Labelled photos from "dataset", an image-classification folder in seba-bs22/Proyecto-Final-DecklyBuy-TCG-. The possible labels are: damaged, heavily played, invalid card, lightly played, mint, moderately played, near mint, not card.

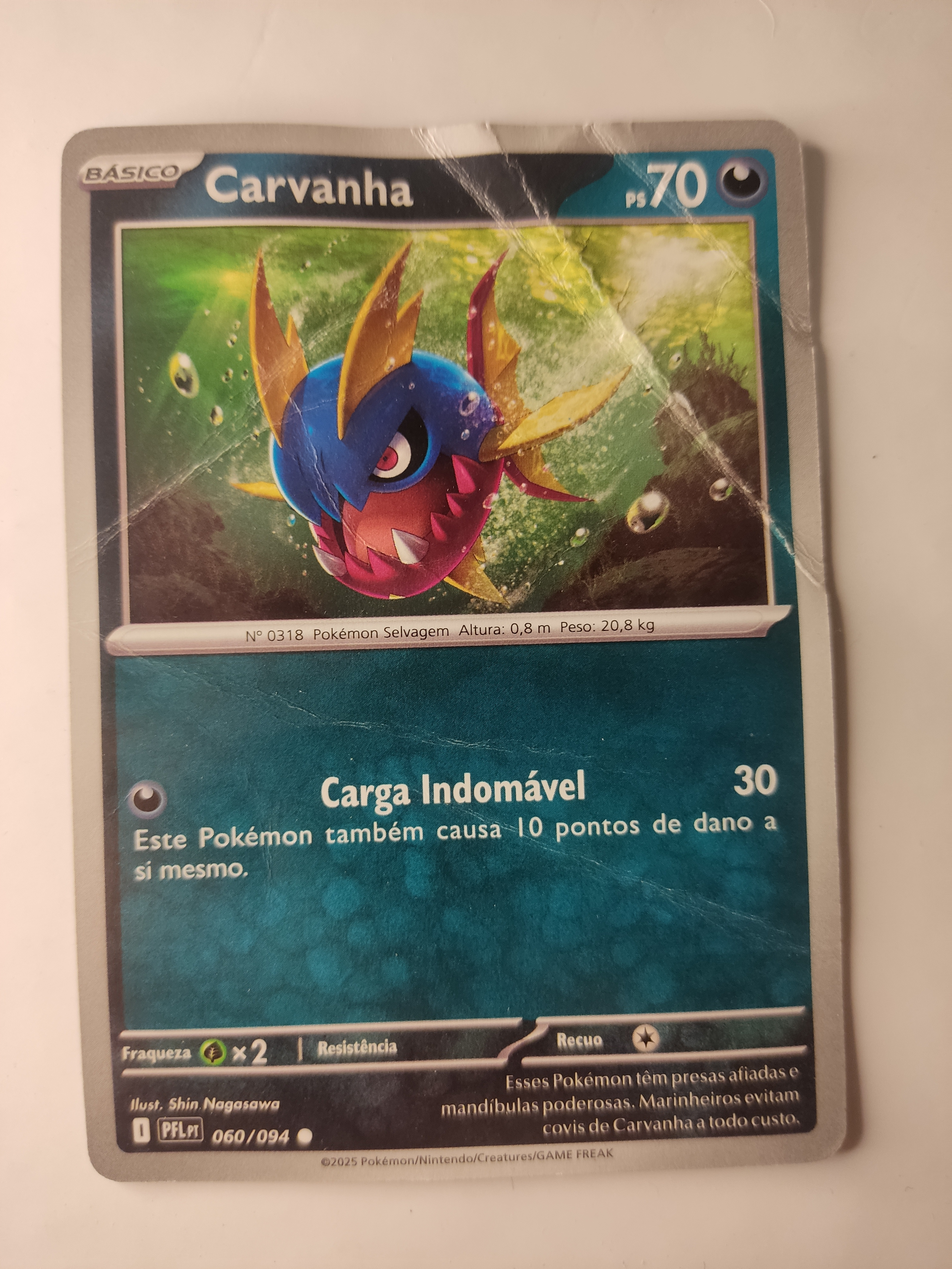
Label: damaged

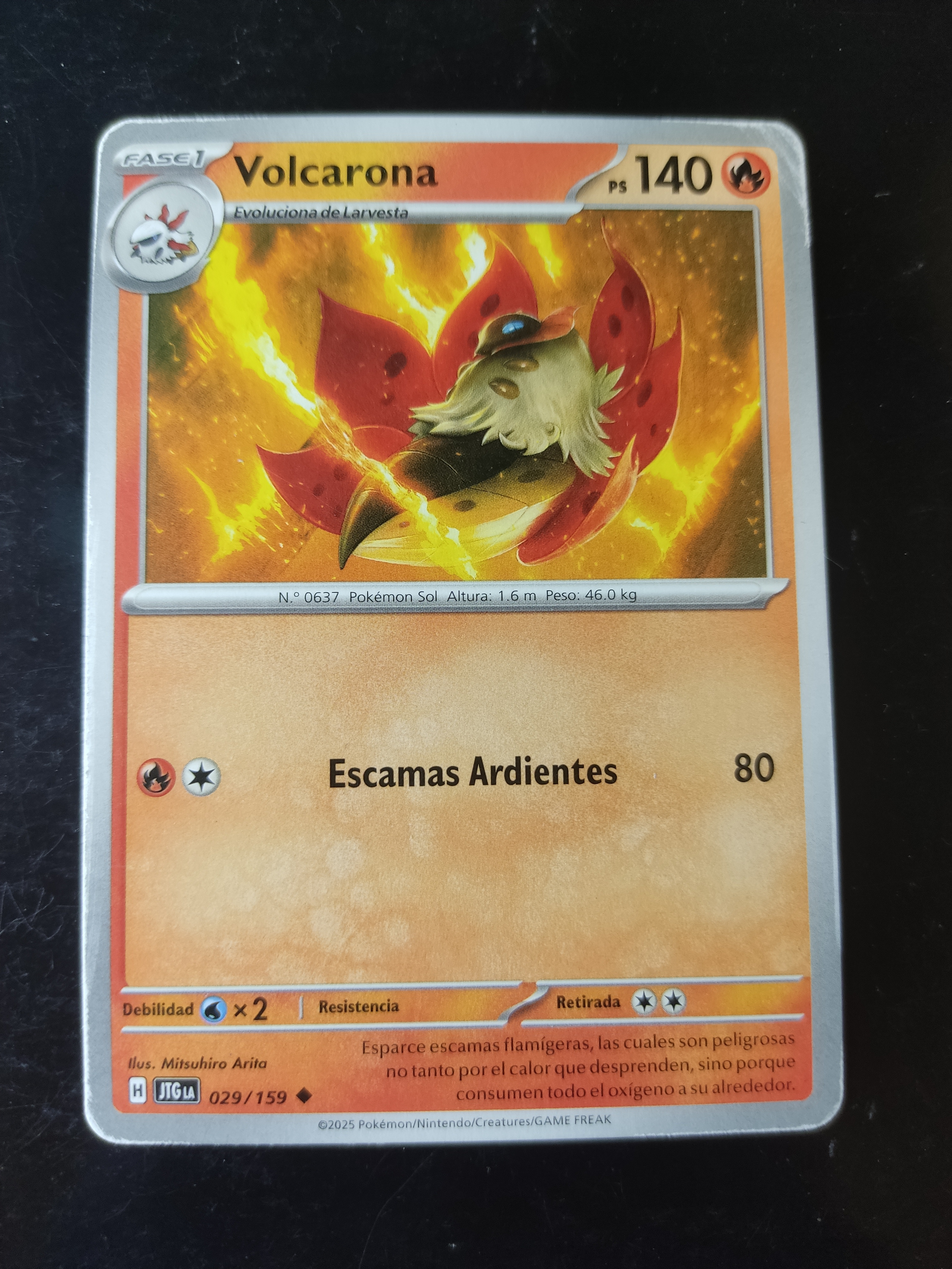
Label: moderately played

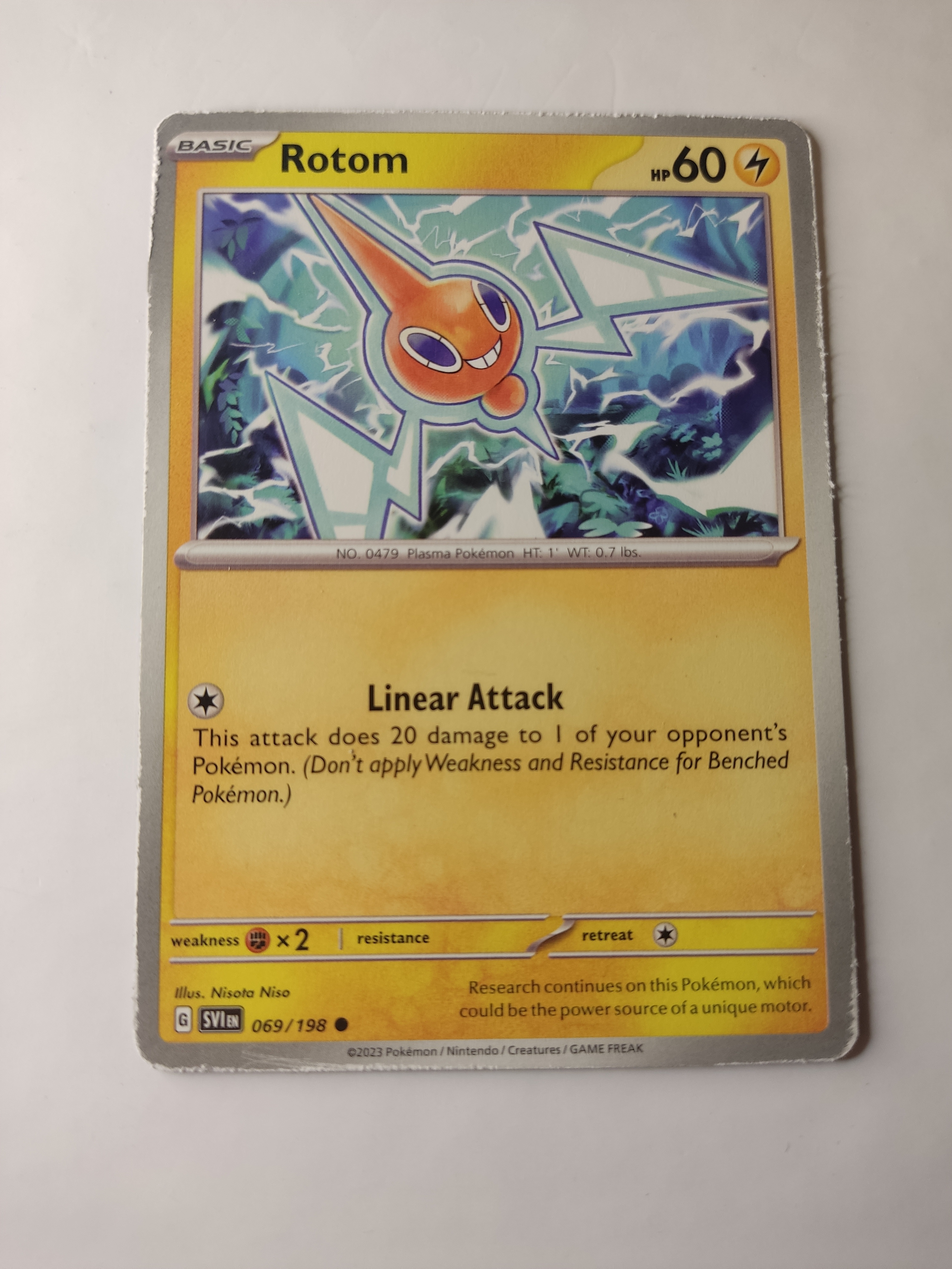
Label: heavily played

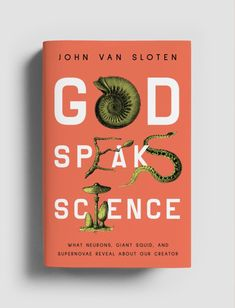
Label: not card

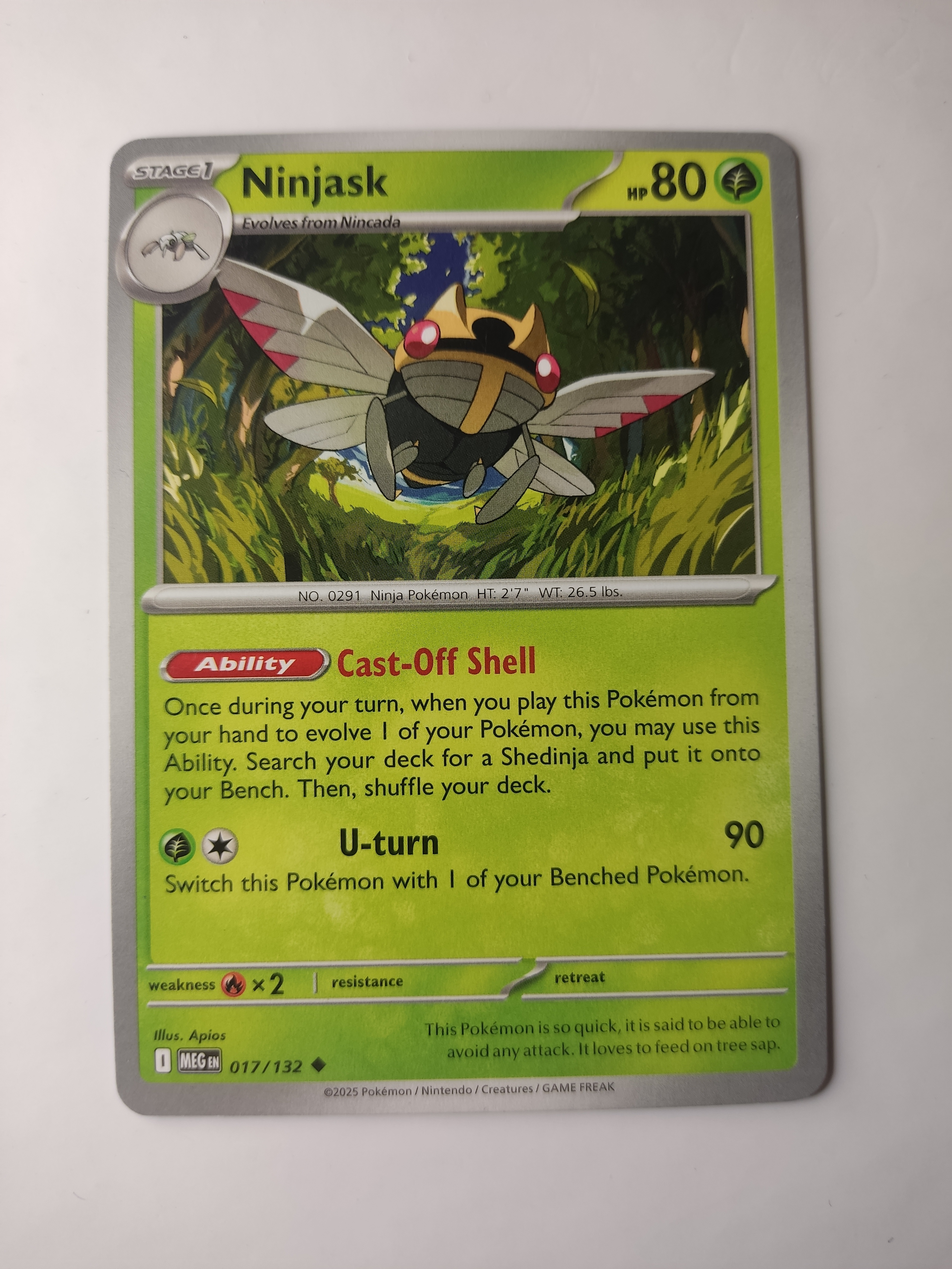
Label: mint

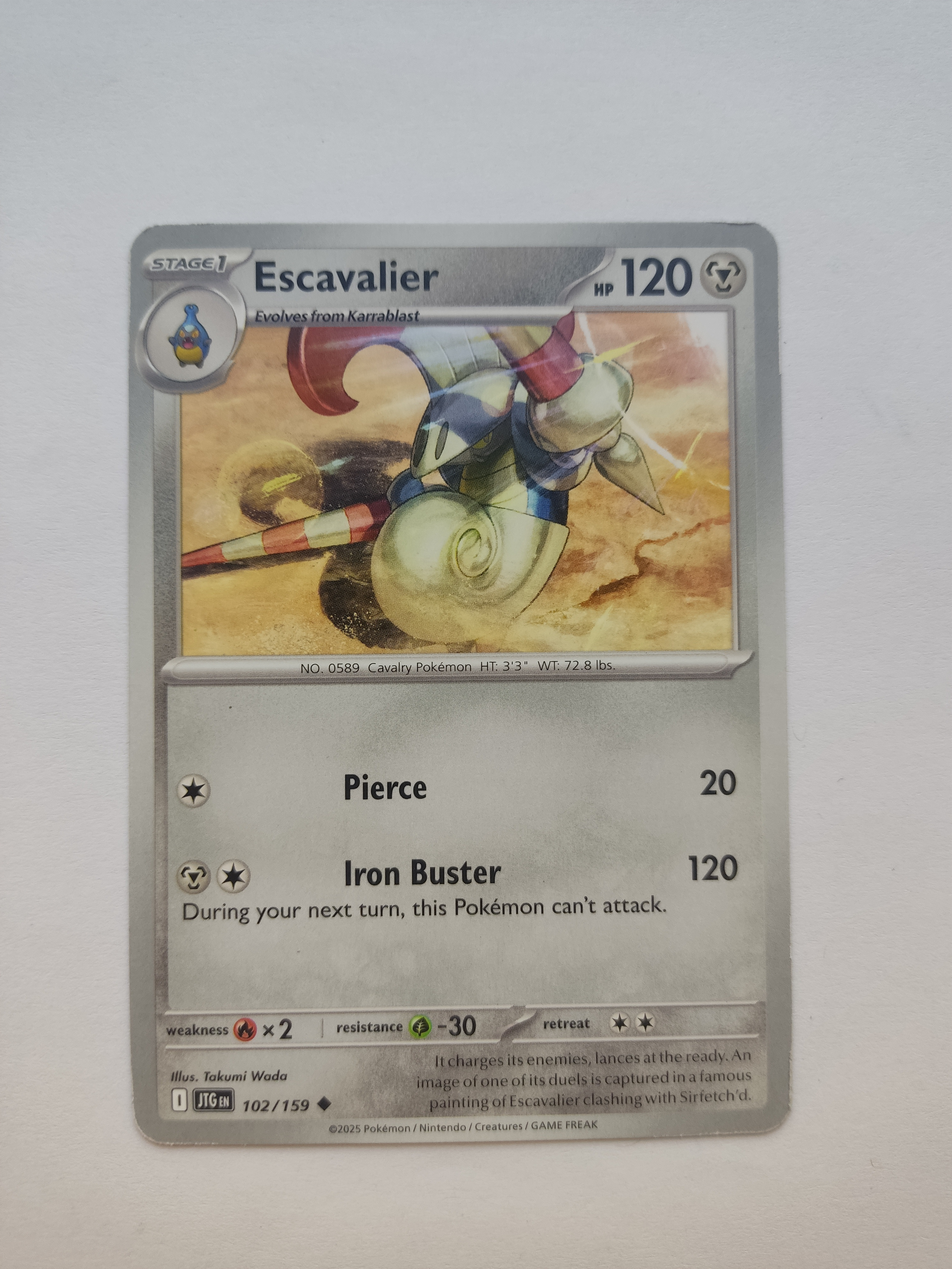
Label: near mint
